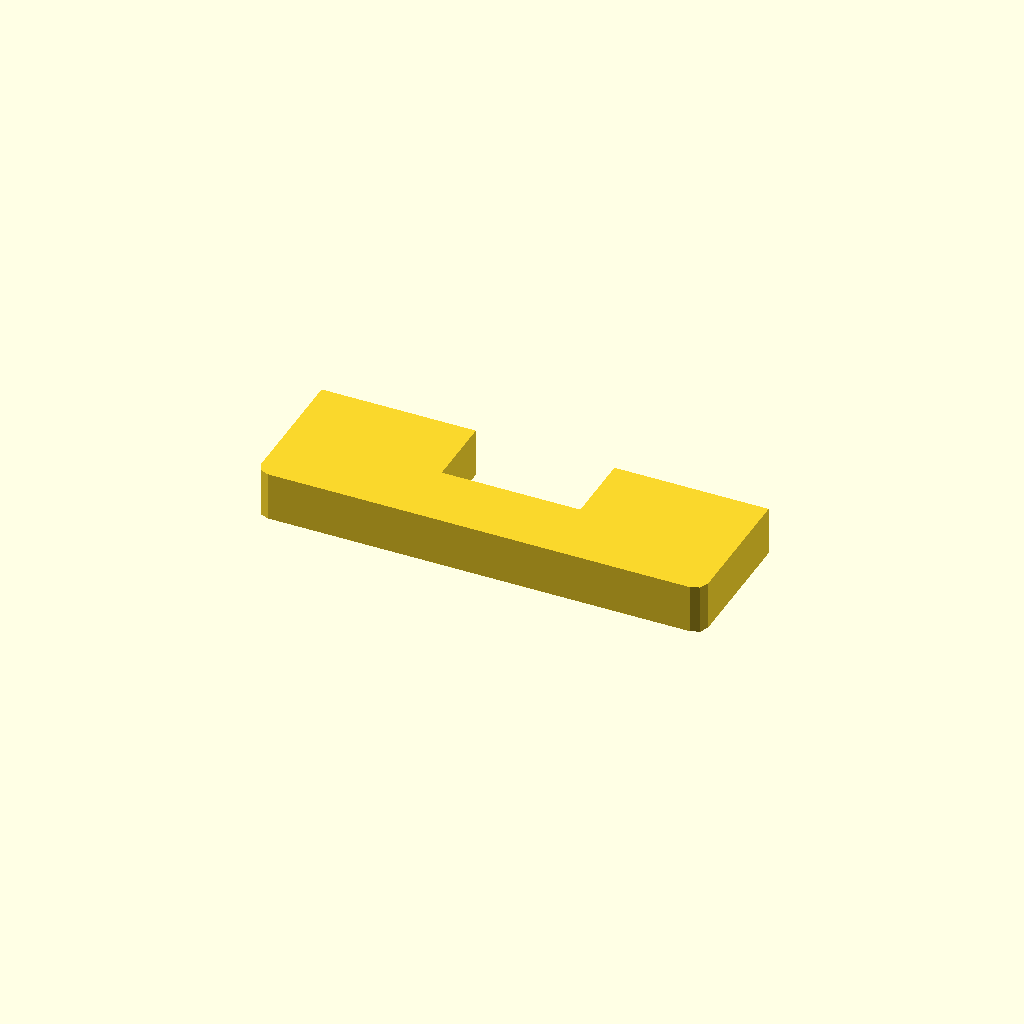
Cell 1: rendered with the file's own defaults.
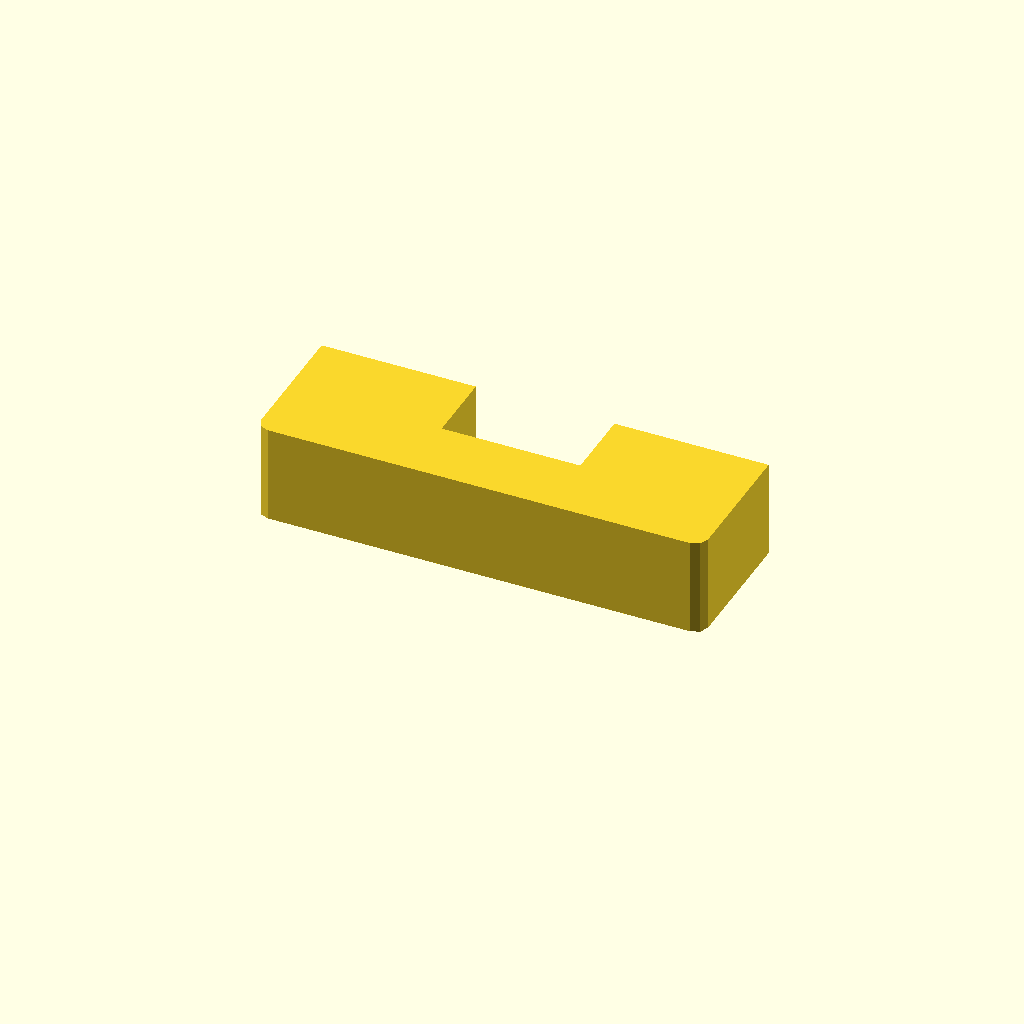
Cell 2: the same model with profile_height = 24.
All cells are drawn from one camera (rotation 55°, 0°, 25°, orthographic, colour scheme Cornfield), so only the parameter changes between them.
OpenSCAD source file optional_data/data/sketch1/windowplates/part_0046.scad:
$fn = 32;

// ----------------------------------------------------------------------
// Window plate: 110 x 35 mm, 1 open windows
// ----------------------------------------------------------------------

// --- parameters (mm) ---
profile_height = 12;      // extrusion height
profile_points = 12;      // points of the closed outline

profile = [[0, 3], [0.879, 0.879], [3, 0], [107, 0], [109.121, 0.879], [110, 3], [110, 35], [72.05, 35], [72.05, 17], [37.95, 17], [37.95, 35], [0, 35]];  // single closed polygon, 12 points, counter clockwise

// --- the one profile operation ---
linear_extrude(height = profile_height) polygon(points = profile);
Parameter table extracted from the source (name, type, default, range or options):
profile_height: number, default 12
profile_points: number, default 12
